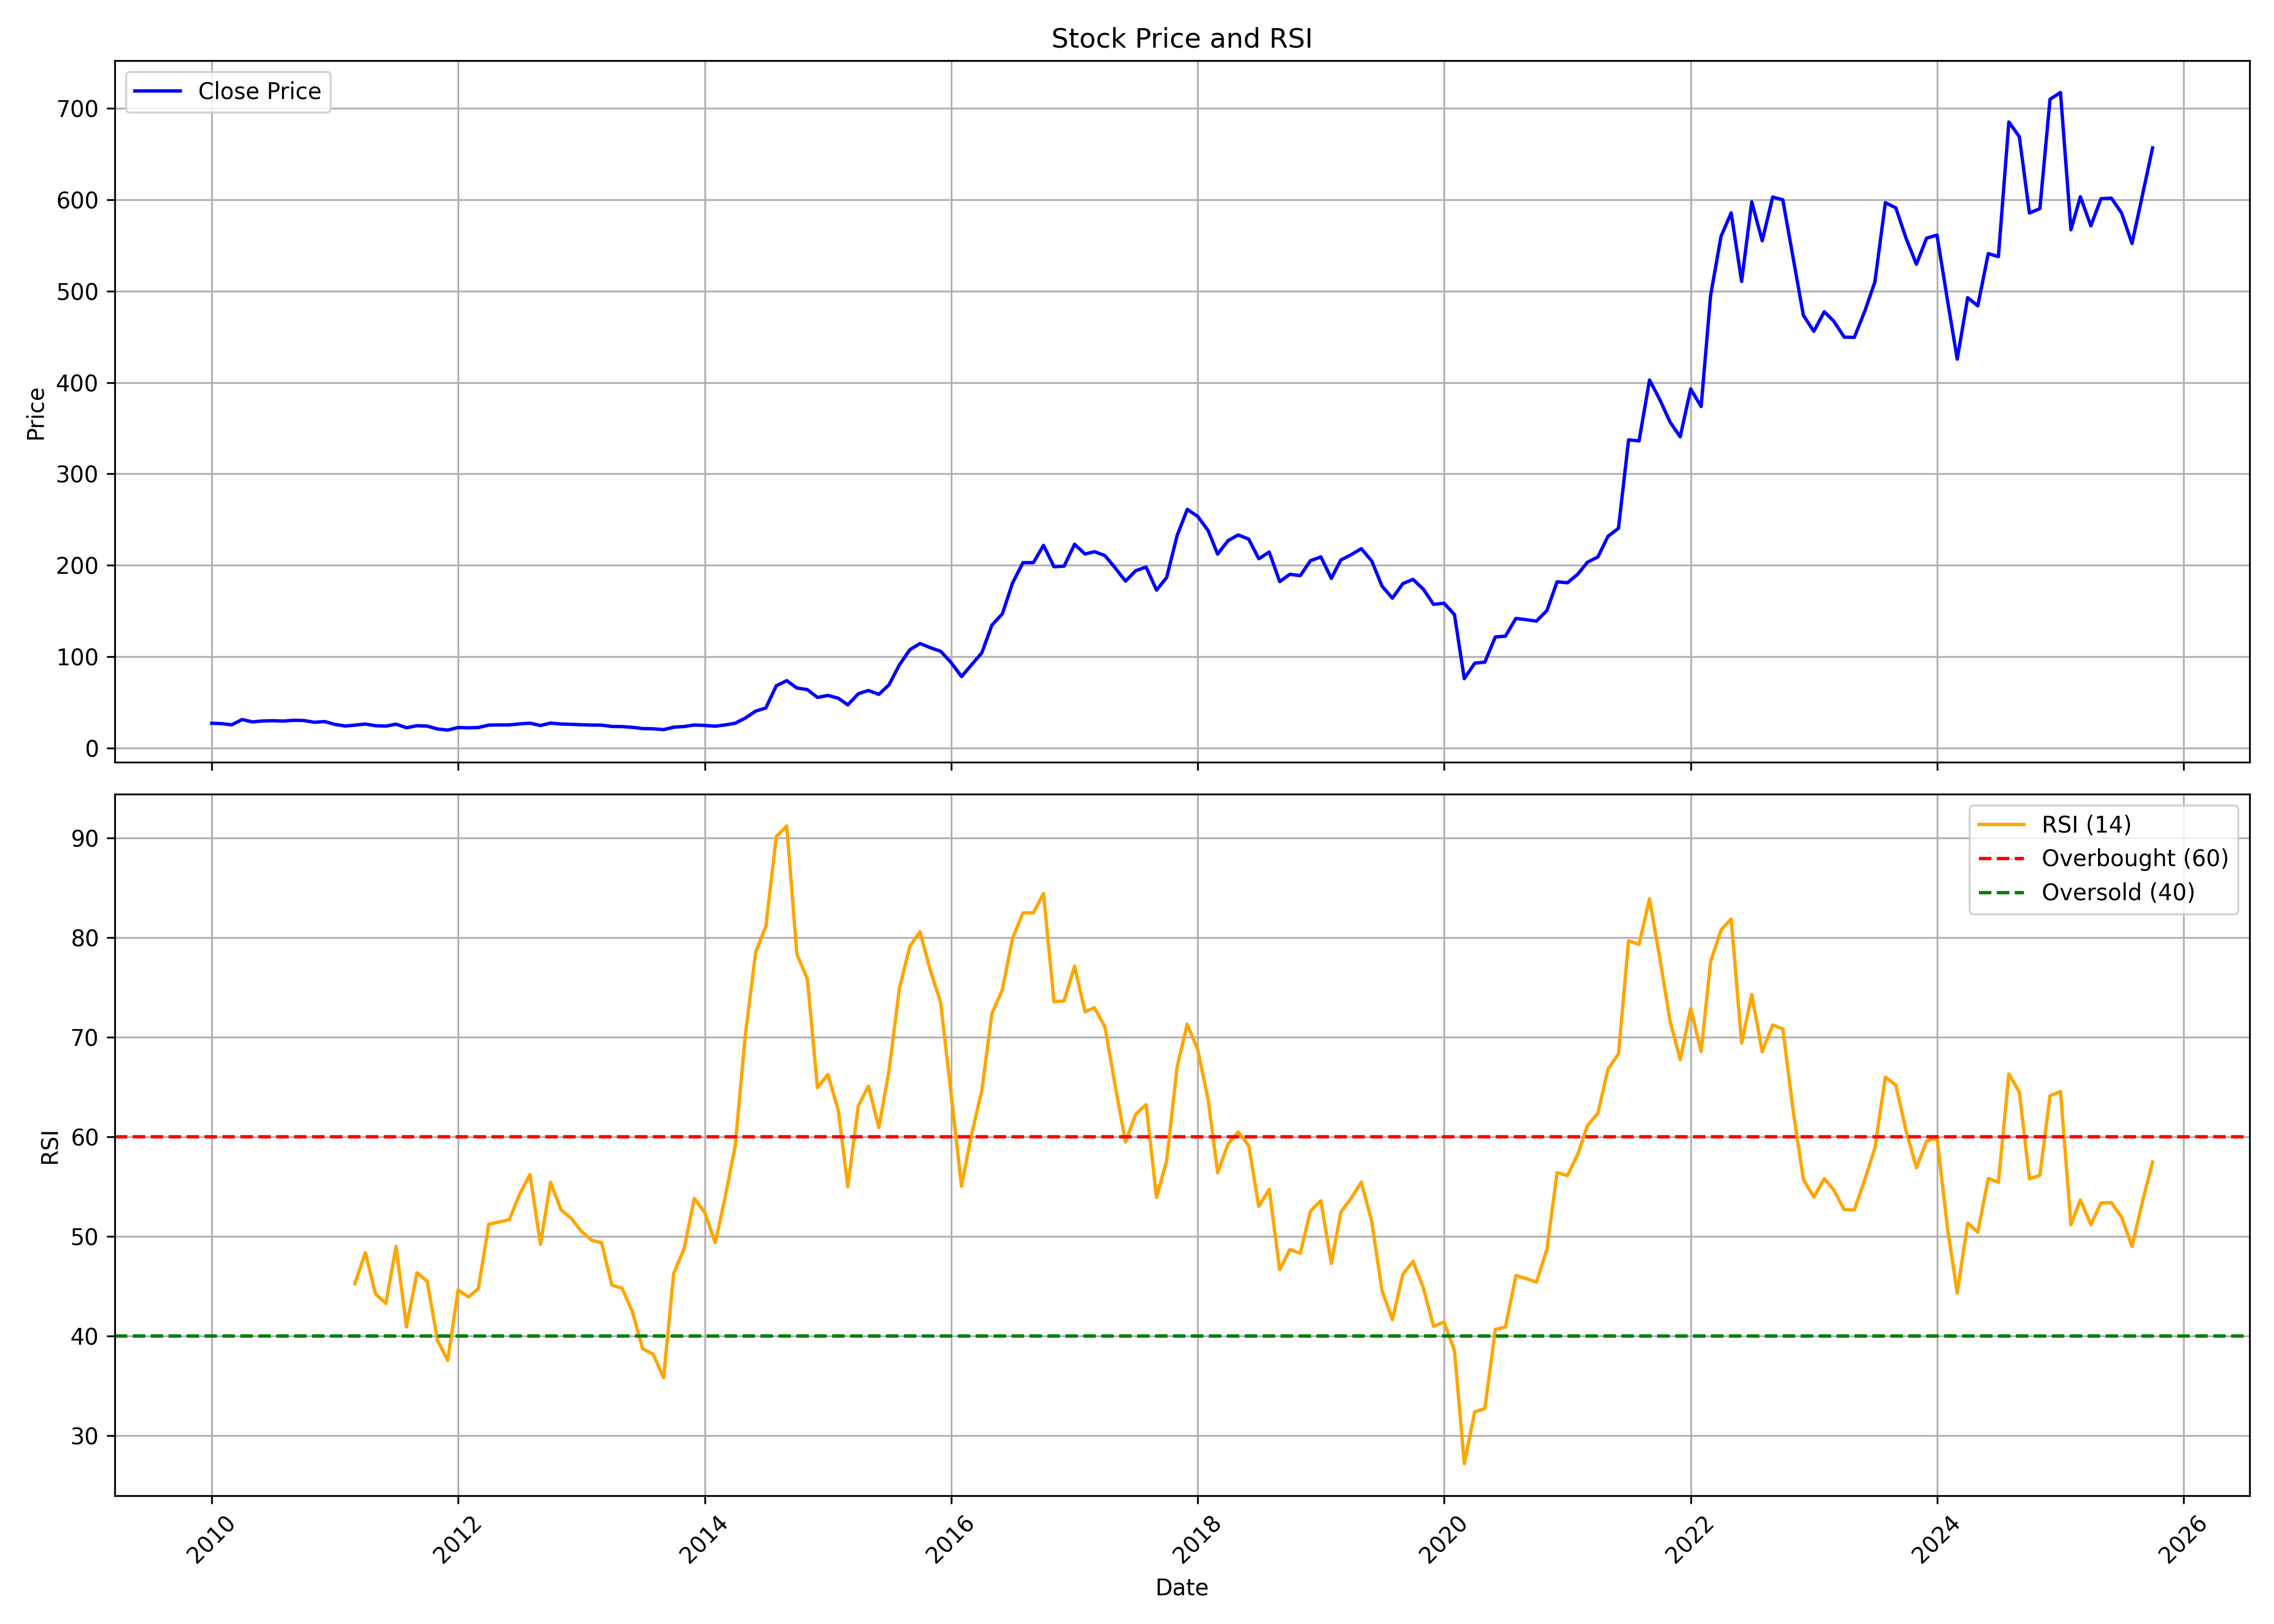

Source data for this figure (header and first rows):
, date, symbol, open, high, low, close, volume, rsi
0, 2010-01-01, GHCL, 32.45, 33.64, 26.38, 27.33, 7074036, 
1, 2010-02-01, GHCL, 27.75, 29.71, 26.38, 26.87, 3276316, 
2, 2010-03-01, GHCL, 26.87, 29.25, 24.98, 25.62, 3351380, 
3, 2010-04-01, GHCL, 25.68, 32.94, 25.44, 31.41, 12284563, 
4, 2010-05-01, GHCL, 30.99, 32.57, 27.45, 28.82, 2906166, 
5, 2010-06-01, GHCL, 28.82, 31.66, 27.75, 29.86, 5672039, 
6, 2010-07-01, GHCL, 29.71, 30.9, 28.3, 30.13, 5445704, 
7, 2010-08-01, GHCL, 30.13, 32.7, 29.58, 29.74, 7718846, 
8, 2010-09-01, GHCL, 30.8, 32.92, 29.81, 30.58, 4206777, 
9, 2010-10-01, GHCL, 30.48, 33.56, 30, 30.35, 7389833, 
10, 2010-11-01, GHCL, 30.38, 32.64, 26.96, 28.39, 4137997, 
11, 2010-12-01, GHCL, 28.55, 30.07, 26.13, 29.18, 2140722, 
12, 2011-01-01, GHCL, 29.5, 29.97, 25.72, 26.07, 1321712, 
13, 2011-02-01, GHCL, 26.26, 26.33, 22.93, 24.3, 1415238, 
14, 2011-03-01, GHCL, 24.3, 28.99, 23.66, 25.28, 8323503, 45.23
15, 2011-04-01, GHCL, 25.56, 28.45, 24.99, 26.48, 2818391, 48.35
16, 2011-05-01, GHCL, 26.04, 28.42, 23.85, 24.64, 2129329, 44.21
17, 2011-06-01, GHCL, 24.68, 25.79, 23.03, 24.2, 852497, 43.25
18, 2011-07-01, GHCL, 24.49, 27.28, 24.17, 26.33, 1469134, 48.97
19, 2011-08-01, GHCL, 26.45, 26.77, 22.2, 22.46, 2167751, 40.89
20, 2011-09-01, GHCL, 23.66, 27.7, 23.59, 24.66, 1588471, 46.32
21, 2011-10-01, GHCL, 24.06, 26.33, 23.26, 24.26, 875218, 45.5
22, 2011-11-01, GHCL, 24.22, 24.59, 20.05, 21.08, 650798, 39.54
23, 2011-12-01, GHCL, 21.65, 22.39, 18.21, 19.88, 791729, 37.53
24, 2012-01-01, GHCL, 19.55, 24.73, 19.55, 22.69, 949659, 44.6
25, 2012-02-01, GHCL, 22.39, 27.5, 21.62, 22.32, 1780653, 43.9
26, 2012-03-01, GHCL, 22.05, 22.99, 21.42, 22.65, 1298760, 44.75
27, 2012-04-01, GHCL, 22.12, 26.73, 22.12, 25.36, 1941182, 51.2
28, 2012-05-01, GHCL, 25.36, 26, 23.52, 25.46, 935361, 51.42
29, 2012-06-01, GHCL, 25.73, 26.56, 24.79, 25.56, 688289, 51.66
30, 2012-07-01, GHCL, 26.06, 29.07, 25.59, 26.6, 1966741, 54.2
31, 2012-08-01, GHCL, 26.2, 29.17, 26.13, 27.43, 955162, 56.19
32, 2012-09-01, GHCL, 27.73, 27.83, 24.06, 24.89, 1163877, 49.18
33, 2012-10-01, GHCL, 26.1, 31.26, 26.1, 27.54, 6700913, 55.41
34, 2012-11-01, GHCL, 27.85, 28.13, 25.64, 26.48, 1951352, 52.64
35, 2012-12-01, GHCL, 26.52, 28.03, 26.03, 26.17, 1261417, 51.81
36, 2013-01-01, GHCL, 26.17, 27.33, 25.5, 25.67, 1499736, 50.46
37, 2013-02-01, GHCL, 25.64, 26.17, 25.29, 25.36, 1376958, 49.57
38, 2013-03-01, GHCL, 25.29, 25.64, 24.73, 25.29, 1414175, 49.36
39, 2013-04-01, GHCL, 25.29, 25.78, 23.71, 23.81, 1606087, 45.08
40, 2013-05-01, GHCL, 23.81, 24.73, 23.22, 23.71, 733317, 44.78
41, 2013-06-01, GHCL, 23.67, 24.2, 22.48, 22.86, 678523, 42.36
42, 2013-07-01, GHCL, 22.55, 23.85, 21.25, 21.49, 502157, 38.7
43, 2013-08-01, GHCL, 21.64, 22.13, 20.37, 21.28, 585976, 38.15
44, 2013-09-01, GHCL, 21.57, 23.81, 20.34, 20.37, 1258955, 35.79
45, 2013-10-01, GHCL, 21.81, 23.34, 21.59, 23.04, 487773, 46.26
46, 2013-11-01, GHCL, 22.97, 24.99, 22.41, 23.79, 1145239, 48.78
47, 2013-12-01, GHCL, 23.79, 26.26, 23.75, 25.4, 1336812, 53.78
48, 2014-01-01, GHCL, 25.43, 27.49, 24.2, 24.99, 1090071, 52.37
49, 2014-02-01, GHCL, 25.02, 28.38, 23.9, 24.09, 603210, 49.33
50, 2014-03-01, GHCL, 24.2, 25.77, 19.79, 25.43, 2120942, 53.68
51, 2014-04-01, GHCL, 25.17, 30.78, 25.17, 27.34, 2343294, 59.03
52, 2014-05-01, GHCL, 27.34, 36.19, 26.74, 33.02, 4353745, 70.12
53, 2014-06-01, GHCL, 32.9, 46.28, 32.9, 40.64, 12348069, 78.53
54, 2014-07-01, GHCL, 41.08, 48.85, 36.23, 44.03, 14737269, 81.08
55, 2014-08-01, GHCL, 45.45, 69.47, 44.48, 68.35, 29472632, 90.13
56, 2014-09-01, GHCL, 70.51, 82.76, 65.65, 73.93, 18576864, 91.18
57, 2014-10-01, GHCL, 73.97, 78.06, 60.95, 65.88, 3800255, 78.31
58, 2014-11-01, GHCL, 66.34, 69.35, 62.11, 64.15, 2206669, 75.83
59, 2014-12-01, GHCL, 63.96, 71.66, 51.47, 55.6, 4111105, 64.91
... 130 more rows
